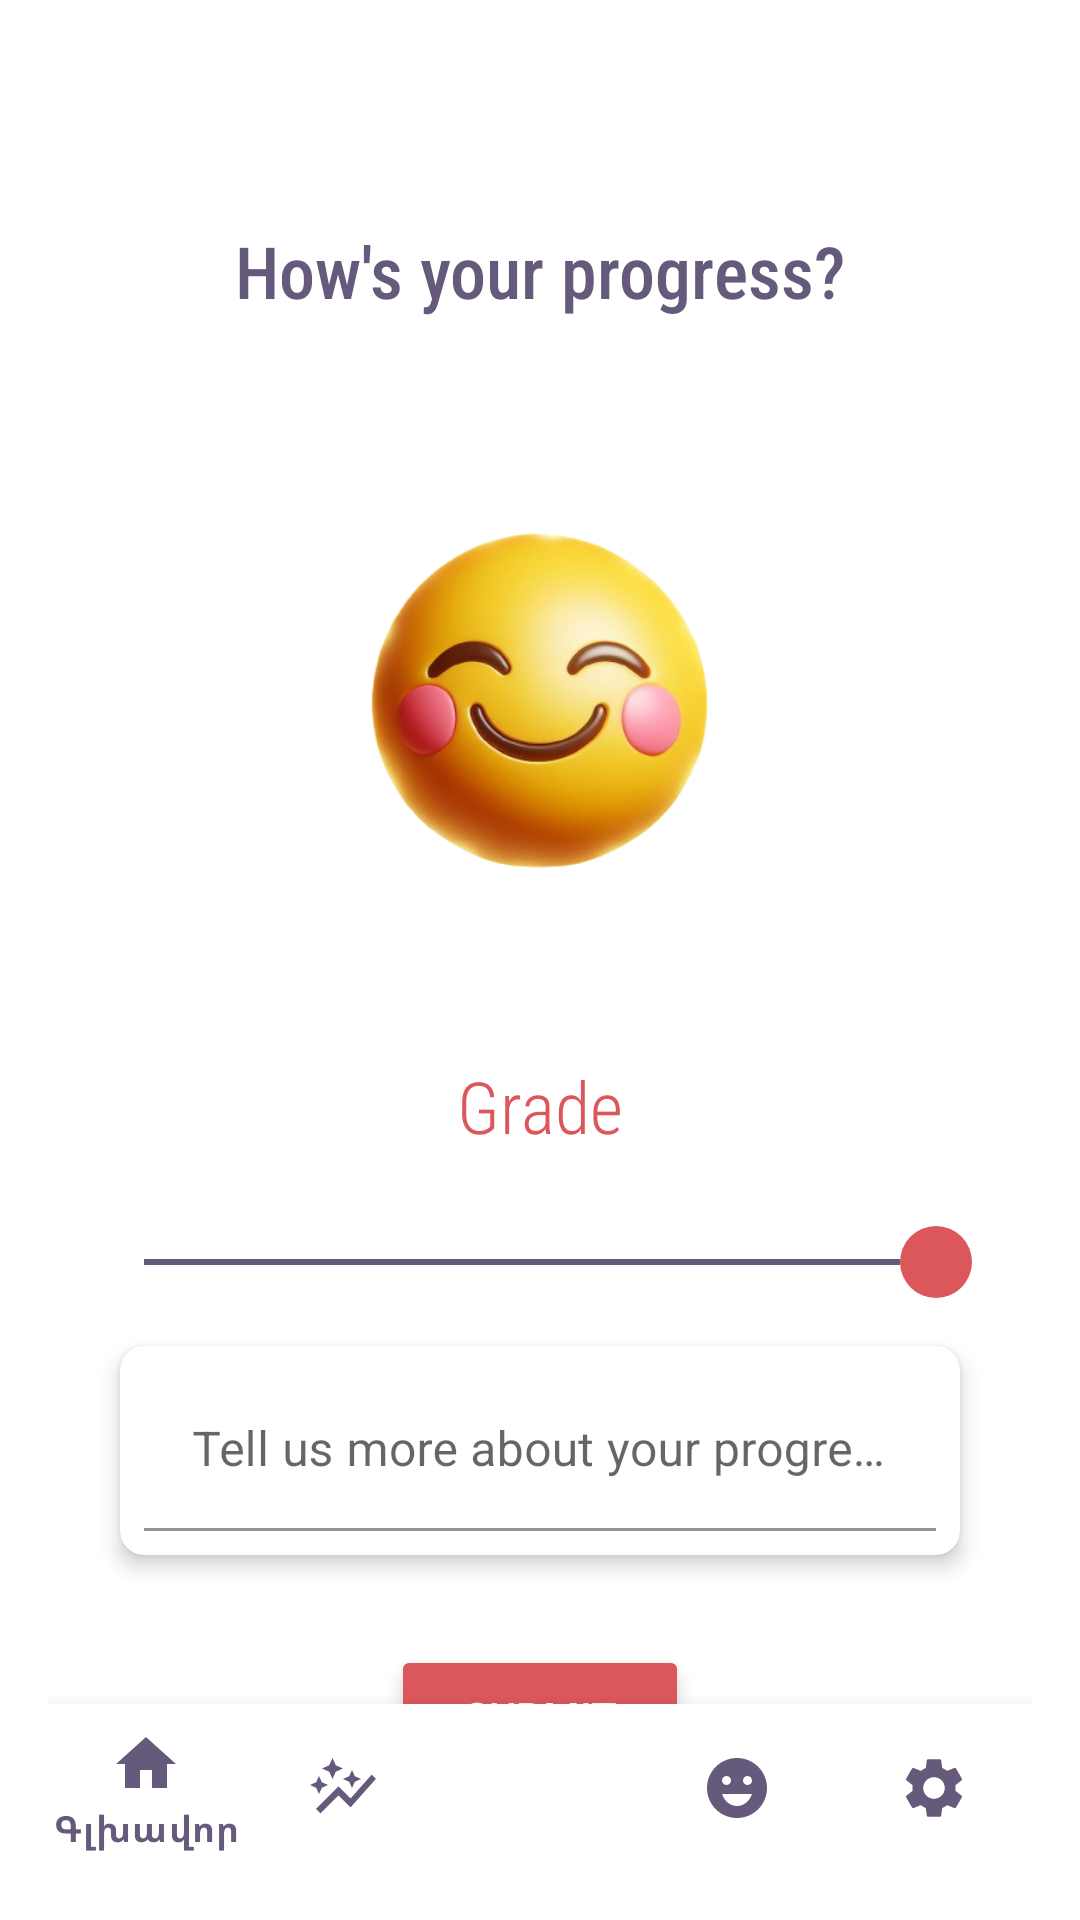

This screen was rendered from an Android layout file. Write that file and the resources it references.
<!-- AndroidManifest.xml: application theme Theme.MyApplicationTest -->
<!-- res/layout/activity_mood.xml -->
<RelativeLayout xmlns:android="http://schemas.android.com/apk/res/android"
    xmlns:app="http://schemas.android.com/apk/res-auto"
    android:layout_width="match_parent"
    android:layout_height="match_parent"
    android:padding="16dp">

    <RelativeLayout
        android:layout_width="match_parent"
        android:layout_height="match_parent">

    <TextView
        android:id="@+id/textView"
        android:layout_width="wrap_content"
        android:layout_height="wrap_content"
        android:text="How's your progress?"
        android:fontFamily="sans-serif-condensed-medium"
        android:textColor="#655A7C"
        android:textSize="24sp"
        android:layout_centerHorizontal="true"
        android:layout_marginTop="50dp"
        android:padding="8dp" />

    <ImageView
        android:id="@+id/imageView"
        android:layout_width="200dp"
        android:layout_height="200dp"
        android:src="@drawable/happy"
        android:layout_centerHorizontal="true"
        android:layout_below="@id/textView"
        android:layout_marginTop="20dp"
        android:contentDescription="Image of a happy face" />

    <TextView
        android:id="@+id/textViewFeeling"
        android:layout_width="wrap_content"
        android:layout_height="wrap_content"
        android:text="Grade"
        android:fontFamily="sans-serif-condensed-light"
        android:textColor="@color/lavender"
        android:textSize="24sp"
        android:layout_below="@id/imageView"
        android:layout_centerHorizontal="true"
        android:layout_marginTop="10dp"
        android:padding="8dp" />

    <SeekBar
        android:id="@+id/seekBar"
        android:layout_width="match_parent"
        android:layout_height="wrap_content"
        android:layout_below="@id/textViewFeeling"
        android:layout_marginTop="16dp"
        android:layout_marginStart="16dp"
        android:layout_marginEnd="16dp"
        android:progressTint="#655A7C"
        android:thumb="@drawable/thumb"
        android:max="4"
        android:progress="4" />

    <ProgressBar
        android:id="@+id/sendPromptProgressBar"
        style="?android:attr/progressBarStyle"
        android:layout_width="match_parent"
        android:layout_height="wrap_content"
        android:layout_below="@id/seekBar"
        android:layout_marginTop="32dp"
        android:visibility="gone" />

    <androidx.cardview.widget.CardView
        android:id="@+id/cardView"
        android:layout_width="match_parent"
        android:layout_height="wrap_content"
        android:layout_below="@id/sendPromptProgressBar"
        android:layout_marginStart="24dp"
        android:layout_marginEnd="24dp"
        android:layout_marginTop="16dp"
        app:cardCornerRadius="8dp"
        app:cardElevation="4dp">

        <com.google.android.material.textfield.TextInputLayout
            android:id="@+id/textInputLayout"
            android:layout_width="match_parent"
            android:layout_height="wrap_content"
            app:cursorColor="#655A7C"
            app:hintTextColor="@color/lavender"
            app:boxStrokeColor="@color/lavender"
            android:layout_margin="8dp">

            <com.google.android.material.textfield.TextInputEditText
                android:id="@+id/moodTextInput"
                android:layout_width="match_parent"
                android:layout_height="wrap_content"
                android:hint="Tell us more about your progress"
                android:textSize="16sp"
                android:inputType="textMultiLine"
                android:minLines="1"
                android:maxLines="10"
                android:backgroundTint="@color/white"
                android:padding="16dp" />
        </com.google.android.material.textfield.TextInputLayout>
    </androidx.cardview.widget.CardView>

    <Button
        android:id="@+id/submitButton"
        android:layout_width="wrap_content"
        android:layout_height="wrap_content"
        android:text="Submit"
        android:layout_below="@id/cardView"
        android:layout_centerHorizontal="true"
        android:layout_marginTop="30dp"
        app:cornerRadius="15dp"
        android:textColor="@color/white"
        android:backgroundTint="@color/lavender"
        android:elevation="4dp"
        android:paddingStart="24dp"
        android:paddingEnd="24dp"
        android:paddingTop="12dp"
        android:paddingBottom="12dp"
        android:stateListAnimator="@null"/>

    <com.google.android.material.bottomnavigation.BottomNavigationView
        android:id="@+id/bottom_navigation"
        android:layout_width="match_parent"
        android:layout_height="wrap_content"
        android:layout_alignParentBottom="true"
        app:itemTextColor="#655A7C"
        app:itemIconTint="#655A7C"
        app:menu="@menu/bottom_menu" />

    </RelativeLayout>


</RelativeLayout>
<!-- resources referenced by this layout -->
<resources>
  <color name="lavender">#DB575B</color>
  <color name="white">#FFFFFF</color>
  <!-- drawable happy: png bitmap (drawable, 109810 bytes) -->
  <!-- drawable thumb (drawable) -->
  <shape xmlns:android="http://schemas.android.com/apk/res/android"
      android:shape="oval">
      <solid android:color="@color/lavender" />
      <size
          android:width="24dp"
          android:height="24dp" />
  </shape>
  <style name="Theme.MyApplicationTest" parent="Theme.MaterialComponents.Light.NoActionBar">
          <item name="android:statusBarColor">#B4ECE1FB</item>
  
          
      </style>
</resources>
